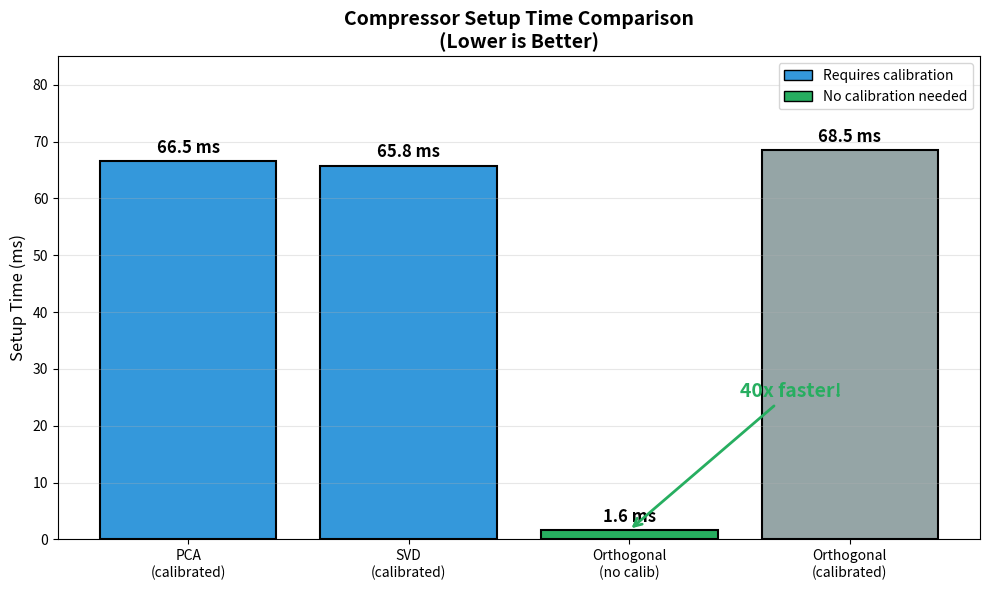
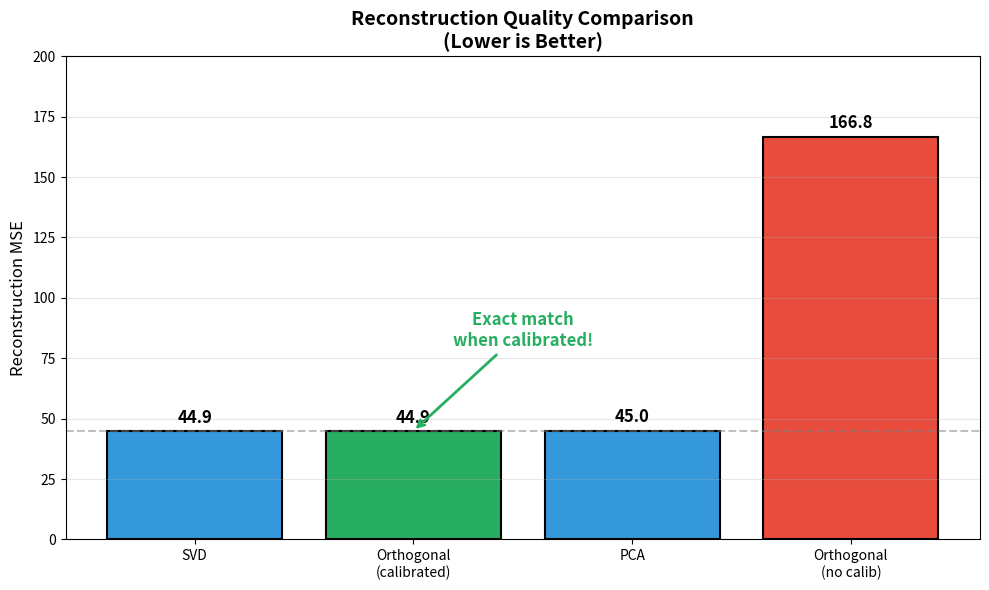
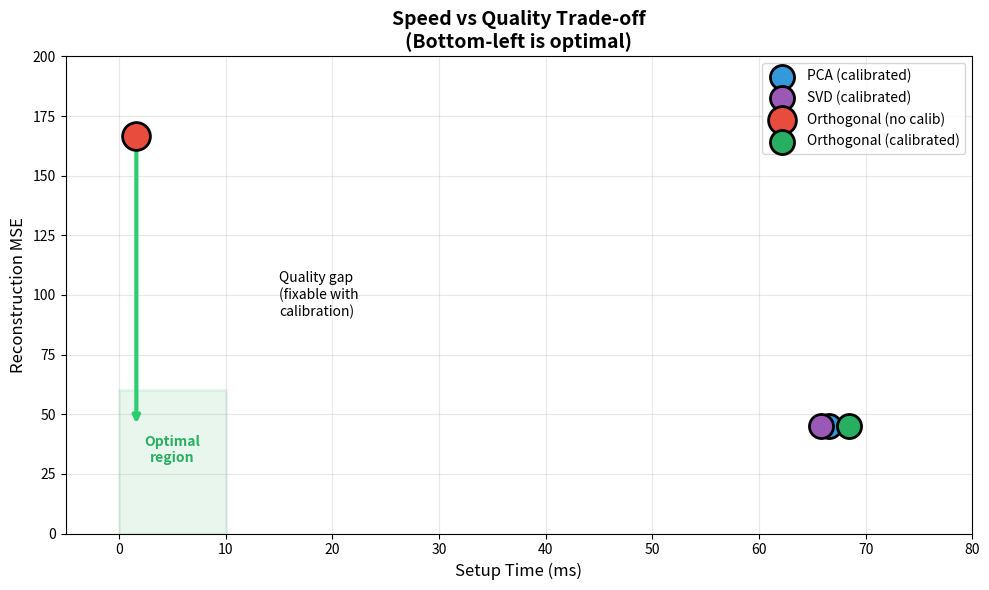

Write Python code to recreate these figures, in order.
#!/usr/bin/env python3
"""
Generate visualizations for OrthogonalCompressor performance.

Creates charts showing:
1. Setup time comparison (calibration vs no calibration)
2. Reconstruction quality comparison
3. Inference speed impact
"""

import matplotlib.pyplot as plt
import numpy as np
import os

# Create output directory
os.makedirs("docs/kvsplice", exist_ok=True)

# ============================================================================
# Chart 1: Setup Time Comparison
# ============================================================================

def plot_setup_time():
    """Bar chart comparing setup time across compressors."""
    fig, ax = plt.subplots(figsize=(10, 6))

    compressors = ['PCA\n(calibrated)', 'SVD\n(calibrated)', 'Orthogonal\n(no calib)', 'Orthogonal\n(calibrated)']
    times = [66.55, 65.79, 1.64, 68.45]  # ms from test results
    colors = ['#3498db', '#3498db', '#27ae60', '#95a5a6']

    bars = ax.bar(compressors, times, color=colors, edgecolor='black', linewidth=1.5)

    # Add value labels
    for bar, time in zip(bars, times):
        height = bar.get_height()
        ax.annotate(f'{time:.1f} ms',
                    xy=(bar.get_x() + bar.get_width() / 2, height),
                    xytext=(0, 3), textcoords="offset points",
                    ha='center', va='bottom', fontsize=12, fontweight='bold')

    # Highlight the speedup
    ax.annotate('40x faster!',
                xy=(2, 1.64), xytext=(2.5, 25),
                arrowprops=dict(arrowstyle='->', color='#27ae60', lw=2),
                fontsize=14, fontweight='bold', color='#27ae60')

    ax.set_ylabel('Setup Time (ms)', fontsize=12)
    ax.set_title('Compressor Setup Time Comparison\n(Lower is Better)', fontsize=14, fontweight='bold')
    ax.set_ylim(0, 85)
    ax.grid(axis='y', alpha=0.3)

    # Legend
    from matplotlib.patches import Patch
    legend_elements = [
        Patch(facecolor='#3498db', edgecolor='black', label='Requires calibration'),
        Patch(facecolor='#27ae60', edgecolor='black', label='No calibration needed'),
    ]
    ax.legend(handles=legend_elements, loc='upper right')

    plt.tight_layout()
    plt.savefig('docs/kvsplice/orthogonal_setup_time.png', dpi=150, bbox_inches='tight')
    plt.close()
    print("Created: docs/kvsplice/orthogonal_setup_time.png")


# ============================================================================
# Chart 2: Reconstruction Quality Comparison
# ============================================================================

def plot_reconstruction_quality():
    """Bar chart comparing reconstruction MSE."""
    fig, ax = plt.subplots(figsize=(10, 6))

    compressors = ['SVD', 'Orthogonal\n(calibrated)', 'PCA', 'Orthogonal\n(no calib)']
    mse = [44.91, 44.91, 45.03, 166.78]
    colors = ['#3498db', '#27ae60', '#3498db', '#e74c3c']

    bars = ax.bar(compressors, mse, color=colors, edgecolor='black', linewidth=1.5)

    # Add value labels
    for bar, m in zip(bars, mse):
        height = bar.get_height()
        ax.annotate(f'{m:.1f}',
                    xy=(bar.get_x() + bar.get_width() / 2, height),
                    xytext=(0, 3), textcoords="offset points",
                    ha='center', va='bottom', fontsize=12, fontweight='bold')

    # Annotation for matching quality
    ax.annotate('Exact match\nwhen calibrated!',
                xy=(1, 44.91), xytext=(1.5, 80),
                arrowprops=dict(arrowstyle='->', color='#27ae60', lw=2),
                fontsize=12, fontweight='bold', color='#27ae60', ha='center')

    ax.set_ylabel('Reconstruction MSE', fontsize=12)
    ax.set_title('Reconstruction Quality Comparison\n(Lower is Better)', fontsize=14, fontweight='bold')
    ax.set_ylim(0, 200)
    ax.grid(axis='y', alpha=0.3)

    # Add horizontal line for baseline
    ax.axhline(y=45, color='gray', linestyle='--', alpha=0.5, label='PCA/SVD baseline')

    plt.tight_layout()
    plt.savefig('docs/kvsplice/orthogonal_reconstruction.png', dpi=150, bbox_inches='tight')
    plt.close()
    print("Created: docs/kvsplice/orthogonal_reconstruction.png")


# ============================================================================
# Chart 3: Trade-off Summary
# ============================================================================

def plot_tradeoff_summary():
    """Scatter plot showing speed vs quality trade-off."""
    fig, ax = plt.subplots(figsize=(10, 6))

    # Data: (setup_time_ms, mse, label, color, marker_size)
    data = [
        (66.55, 44.91, 'PCA (calibrated)', '#3498db', 300),
        (65.79, 44.91, 'SVD (calibrated)', '#9b59b6', 300),
        (1.64, 166.78, 'Orthogonal (no calib)', '#e74c3c', 400),
        (68.45, 44.91, 'Orthogonal (calibrated)', '#27ae60', 300),
    ]

    for time, mse, label, color, size in data:
        ax.scatter(time, mse, s=size, c=color, edgecolors='black',
                   linewidths=2, label=label, zorder=5)

    # Add arrow showing the trade-off
    ax.annotate('', xy=(1.64, 166.78), xytext=(1.64, 44.91),
                arrowprops=dict(arrowstyle='<->', color='#2ecc71', lw=3))
    ax.annotate('Quality gap\n(fixable with\ncalibration)',
                xy=(1.64, 100), xytext=(15, 100),
                fontsize=10, ha='left', va='center')

    ax.set_xlabel('Setup Time (ms)', fontsize=12)
    ax.set_ylabel('Reconstruction MSE', fontsize=12)
    ax.set_title('Speed vs Quality Trade-off\n(Bottom-left is optimal)', fontsize=14, fontweight='bold')
    ax.set_xlim(-5, 80)
    ax.set_ylim(0, 200)
    ax.grid(alpha=0.3)
    ax.legend(loc='upper right', fontsize=10)

    # Highlight optimal region
    from matplotlib.patches import Rectangle
    rect = Rectangle((0, 0), 10, 60, linewidth=2, edgecolor='#27ae60',
                      facecolor='#27ae60', alpha=0.1)
    ax.add_patch(rect)
    ax.annotate('Optimal\nregion', xy=(5, 30), fontsize=10, ha='center',
                color='#27ae60', fontweight='bold')

    plt.tight_layout()
    plt.savefig('docs/kvsplice/orthogonal_tradeoff.png', dpi=150, bbox_inches='tight')
    plt.close()
    print("Created: docs/kvsplice/orthogonal_tradeoff.png")


if __name__ == "__main__":
    print("Generating OrthogonalCompressor visualizations...")
    plot_setup_time()
    plot_reconstruction_quality()
    plot_tradeoff_summary()
    print("\nAll charts generated!")
